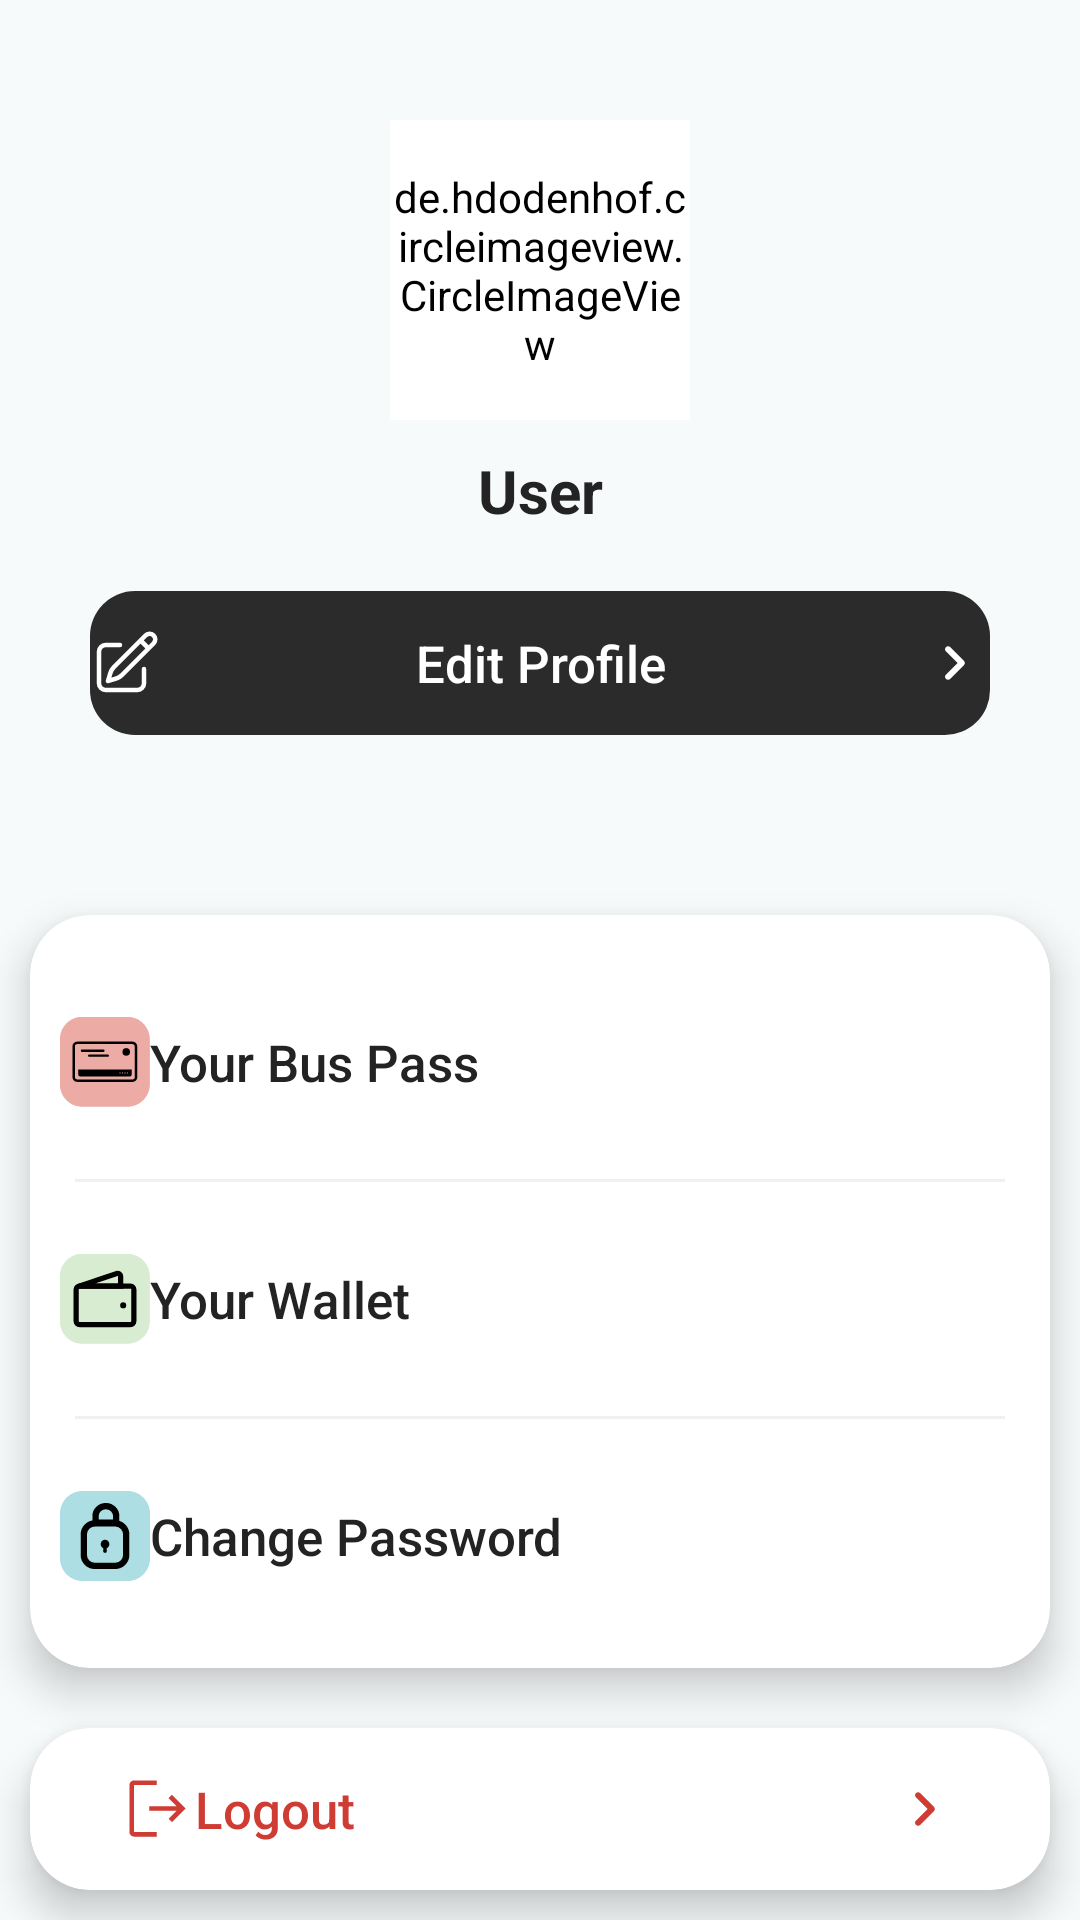

Reconstruct the res/layout file that produces this screen, plus the resources it refers to.
<!-- AndroidManifest.xml: application theme Theme.TicketBus -->
<!-- res/layout/fragment_profile.xml -->
<?xml version="1.0" encoding="utf-8"?>
<LinearLayout
    xmlns:android="http://schemas.android.com/apk/res/android"
    xmlns:tools="http://schemas.android.com/tools"
    xmlns:app="http://schemas.android.com/apk/res-auto"
    android:id="@+id/rootUserProfileLayout"
    android:layout_width="match_parent"
    android:layout_height="match_parent"
    android:background="#f7fafb"
    tools:context=".ProfileFragment"
    android:orientation="vertical">

    

    <LinearLayout
        android:layout_width="match_parent"
        android:layout_height="wrap_content"
        android:layout_marginBottom="20dp"
        android:orientation="vertical"
        android:padding="30dp">

        <LinearLayout
            android:id="@+id/image_layout"
            android:layout_width="match_parent"
            android:layout_height="wrap_content"
            android:layout_marginTop="10dp"
            android:orientation="vertical"
            android:gravity="center">

            <de.hdodenhof.circleimageview.CircleImageView
                android:id="@+id/user_profile_pic"
                android:layout_width="100dp"
                android:layout_height="100dp"
                android:background="@drawable/bg_round_image_holder"
                android:backgroundTint="@color/white"
                android:maxWidth="120dp"
                android:maxHeight="120dp"
                android:src="@drawable/icon_user_account_circle"
                app:civ_border_color="@color/white"
                app:civ_border_width="3dp"
                />

            <LinearLayout
                android:layout_width="match_parent"
                android:layout_height="wrap_content"
                android:orientation="vertical"
                android:layout_gravity="left"
                android:layout_weight="1"
                android:paddingVertical="10dp"
                android:paddingHorizontal="10dp">


                <TextView
                    android:id="@+id/user_profile_name"
                    android:layout_width="match_parent"
                    android:layout_height="wrap_content"
                    android:text="@string/user"
                    android:textColor="@color/main_500"
                    android:textSize="20sp"
                    android:textStyle="bold"
                    android:singleLine="true"
                    android:textAlignment="center"/>

            </LinearLayout>

        </LinearLayout>

        <Button
            android:id="@+id/btn_go_to_edit_profile"
            android:layout_width="match_parent"
            android:layout_height="wrap_content"
            android:layout_gravity="center_horizontal"
            android:background="@drawable/bg_button_profile"
            android:text="@string/edit_profile"
            android:textAlignment="center"
            android:textAllCaps="false"
            android:textColor="#FFFFFF"
            android:textSize="17sp"
            app:backgroundTint="#2B2B2B"
            android:layout_marginTop="10dp"
            android:drawableRight="@drawable/icon_arrow_next"
            android:drawableTint="@color/white"
            android:drawableLeft="@drawable/icon_pencil_square"
            />

    </LinearLayout>

    <androidx.cardview.widget.CardView
        android:layout_width="match_parent"
        android:layout_height="wrap_content"
        app:cardBackgroundColor="@color/white"
        app:cardCornerRadius="20dp"
        android:layout_margin="10dp"
        app:cardElevation="8dp">

        <LinearLayout
            android:layout_width="match_parent"
            android:layout_height="wrap_content"
            android:layout_marginTop="0dp"
            android:orientation="vertical"
            android:padding="10dp">

            <Button
                android:id="@+id/btn_profile_bus_pass"
                android:layout_width="match_parent"
                android:layout_height="wrap_content"
                android:layout_marginTop="15dp"
                android:layout_marginBottom="10dp"
                android:background="@drawable/bg_button_profile"
                android:text="@string/your_bus_pass"
                android:textAlignment="viewStart"
                android:textAllCaps="false"
                android:textColor="@color/main_500"
                android:textSize="17sp"
                app:backgroundTint="@color/white"
                android:drawableLeft="@drawable/icon_bus_pass"
                android:drawableRight="@drawable/icon_next"
                />

            <View
                android:layout_width="match_parent"
                android:layout_height="1dp"
                android:background="#f0f0f0"
                android:layout_margin="5dp"/>


            <Button
                android:id="@+id/btn_profile_wallet"
                android:layout_width="match_parent"
                android:layout_height="wrap_content"
                android:layout_marginBottom="10dp"
                android:layout_marginTop="10dp"
                android:background="@drawable/bg_button_profile"
                android:text="@string/your_wallet"
                android:textAlignment="viewStart"
                android:textAllCaps="false"
                android:textColor="@color/main_500"
                android:textSize="17sp"
                app:backgroundTint="@color/white"
                android:drawableLeft="@drawable/icon_wallet_green"
                android:drawableRight="@drawable/icon_next"
                />

            <View
                android:layout_width="match_parent"
                android:layout_height="1dp"
                android:background="#f0f0f0"
                android:layout_margin="5dp"/>

            <Button
                android:id="@+id/btn_profile_change_password"
                android:layout_width="match_parent"
                android:layout_height="wrap_content"
                android:layout_marginBottom="10dp"
                android:layout_marginTop="10dp"
                android:background="@drawable/bg_button_profile"
                android:text="@string/change_password"
                android:textAlignment="viewStart"
                android:textAllCaps="false"
                android:textColor="@color/main_500"
                android:textSize="17sp"
                app:backgroundTint="@color/white"
                android:drawableLeft="@drawable/icon_reset_password"
                android:drawableRight="@drawable/icon_next"
                />


        </LinearLayout>

    </androidx.cardview.widget.CardView>

    <androidx.cardview.widget.CardView
        android:layout_width="match_parent"
        android:layout_height="wrap_content"
        app:cardBackgroundColor="@color/white"
        app:cardCornerRadius="20dp"
        android:layout_margin="10dp"
        app:cardElevation="8dp">

        <Button
            android:id="@+id/btn_profile_logout"
            android:layout_width="match_parent"
            android:layout_height="wrap_content"
            android:layout_marginVertical="10dp"
            android:background="@drawable/bg_button_profile"
            android:paddingHorizontal="20dp"
            android:text="@string/logout"
            android:textAlignment="viewStart"
            android:textAllCaps="false"
            android:textColor="@color/backup_main_700"
            android:textSize="17sp"
            app:backgroundTint="@color/white"
            android:layout_marginHorizontal="10dp"
            android:drawableTint="@color/backup_main_700"
            android:drawableLeft="@drawable/icon_logout"
            android:drawableRight="@drawable/icon_arrow_next"
            />


    </androidx.cardview.widget.CardView>

</LinearLayout>
<!-- resources referenced by this layout -->
<resources>
  <color name="backup_main_700">#ce3c34</color>
  <color name="main_500">#232323</color>
  <color name="white">#FFFFFFFF</color>
  <!-- drawable bg_button_profile (drawable) -->
  <?xml version="1.0" encoding="utf-8"?>
  <selector xmlns:android="http://schemas.android.com/apk/res/android">
  <item android:state_enabled="true">
      <shape android:shape="rectangle">
          <corners android:radius="15dp"/>
      </shape>
  </item>
  <item android:state_enabled="false">
      <shape android:shape="rectangle">
          <solid android:color="#80232323"/>
          <corners android:radius="15dp"/>
          <stroke android:color="@color/main_500" android:width="3dp" />
      </shape>
  </item>
  </selector>
  <!-- drawable bg_round_image_holder (drawable) -->
  <?xml version="1.0" encoding="utf-8"?>
  <shape xmlns:android="http://schemas.android.com/apk/res/android"
      android:shape="oval">
  
      <solid android:color="#F3F3F3" />
  
      <size
          android:width="80dp"
          android:height="80dp" />
  
  
  
  
  
  </shape>
  <!-- drawable icon_arrow_next (drawable) -->
  <vector android:autoMirrored="true" android:height="24dp"
      android:tint="#ffffff" android:viewportHeight="24"
      android:viewportWidth="24" android:width="24dp" xmlns:android="http://schemas.android.com/apk/res/android">
      <path android:fillColor="@android:color/white" android:pathData="M9.31,6.71c-0.39,0.39 -0.39,1.02 0,1.41L13.19,12l-3.88,3.88c-0.39,0.39 -0.39,1.02 0,1.41 0.39,0.39 1.02,0.39 1.41,0l4.59,-4.59c0.39,-0.39 0.39,-1.02 0,-1.41L10.72,6.7c-0.38,-0.38 -1.02,-0.38 -1.41,0.01z"/>
  </vector>
  <!-- drawable icon_logout (drawable) -->
  <vector xmlns:android="http://schemas.android.com/apk/res/android"
      android:width="25dp"
      android:height="25dp"
      android:viewportWidth="960"
      android:viewportHeight="960">
    <path
        android:fillColor="#FF000000"
        android:pathData="M180,840q-24,0 -42,-18t-18,-42L120,180q0,-24 18,-42t42,-18h291v60L180,180v600h291v60L180,840ZM666,655 L623,612 725,510L375,510v-60h348L621,348l43,-43 176,176 -174,174Z"/>
  </vector>
  <!-- drawable icon_user_account_circle (drawable) -->
  <vector android:height="300dp" android:tint="@color/black"
      android:viewportHeight="24" android:viewportWidth="24"
      android:width="300dp" xmlns:android="http://schemas.android.com/apk/res/android">
      <path android:fillColor="@android:color/white" android:pathData="M12,2C6.48,2 2,6.48 2,12s4.48,10 10,10 10,-4.48 10,-10S17.52,2 12,2zM12,5c1.66,0 3,1.34 3,3s-1.34,3 -3,3 -3,-1.34 -3,-3 1.34,-3 3,-3zM12,19.2c-2.5,0 -4.71,-1.28 -6,-3.22 0.03,-1.99 4,-3.08 6,-3.08 1.99,0 5.97,1.09 6,3.08 -1.29,1.94 -3.5,3.22 -6,3.22z"/>
  </vector>
  <string name="change_password">Change Password</string>
  <string name="edit_profile">Edit Profile</string>
  <string name="logout">Logout</string>
  <string name="user">User</string>
  <string name="your_bus_pass">Your Bus Pass</string>
  <string name="your_wallet">Your Wallet</string>
  <style name="Theme.TicketBus" parent="Theme.MaterialComponents.DayNight.NoActionBar">
          
          <item name="colorPrimary">@color/main_500</item>
          <item name="colorPrimaryVariant">@color/main_700</item>
          <item name="colorOnPrimary">@color/white</item>
          
          <item name="colorSecondary">@color/white</item>
          <item name="colorSecondaryVariant">@color/white</item>
          <item name="colorOnSecondary">@color/black</item>
          
          <item name="android:statusBarColor">?attr/colorPrimaryVariant</item>
          <item name="android:windowDisablePreview">true</item>
          <item name="android:windowIsTranslucent">true</item>
          
      </style>
  <color name="black">#FF000000</color>
  <color name="main_700">#232323</color>
</resources>
